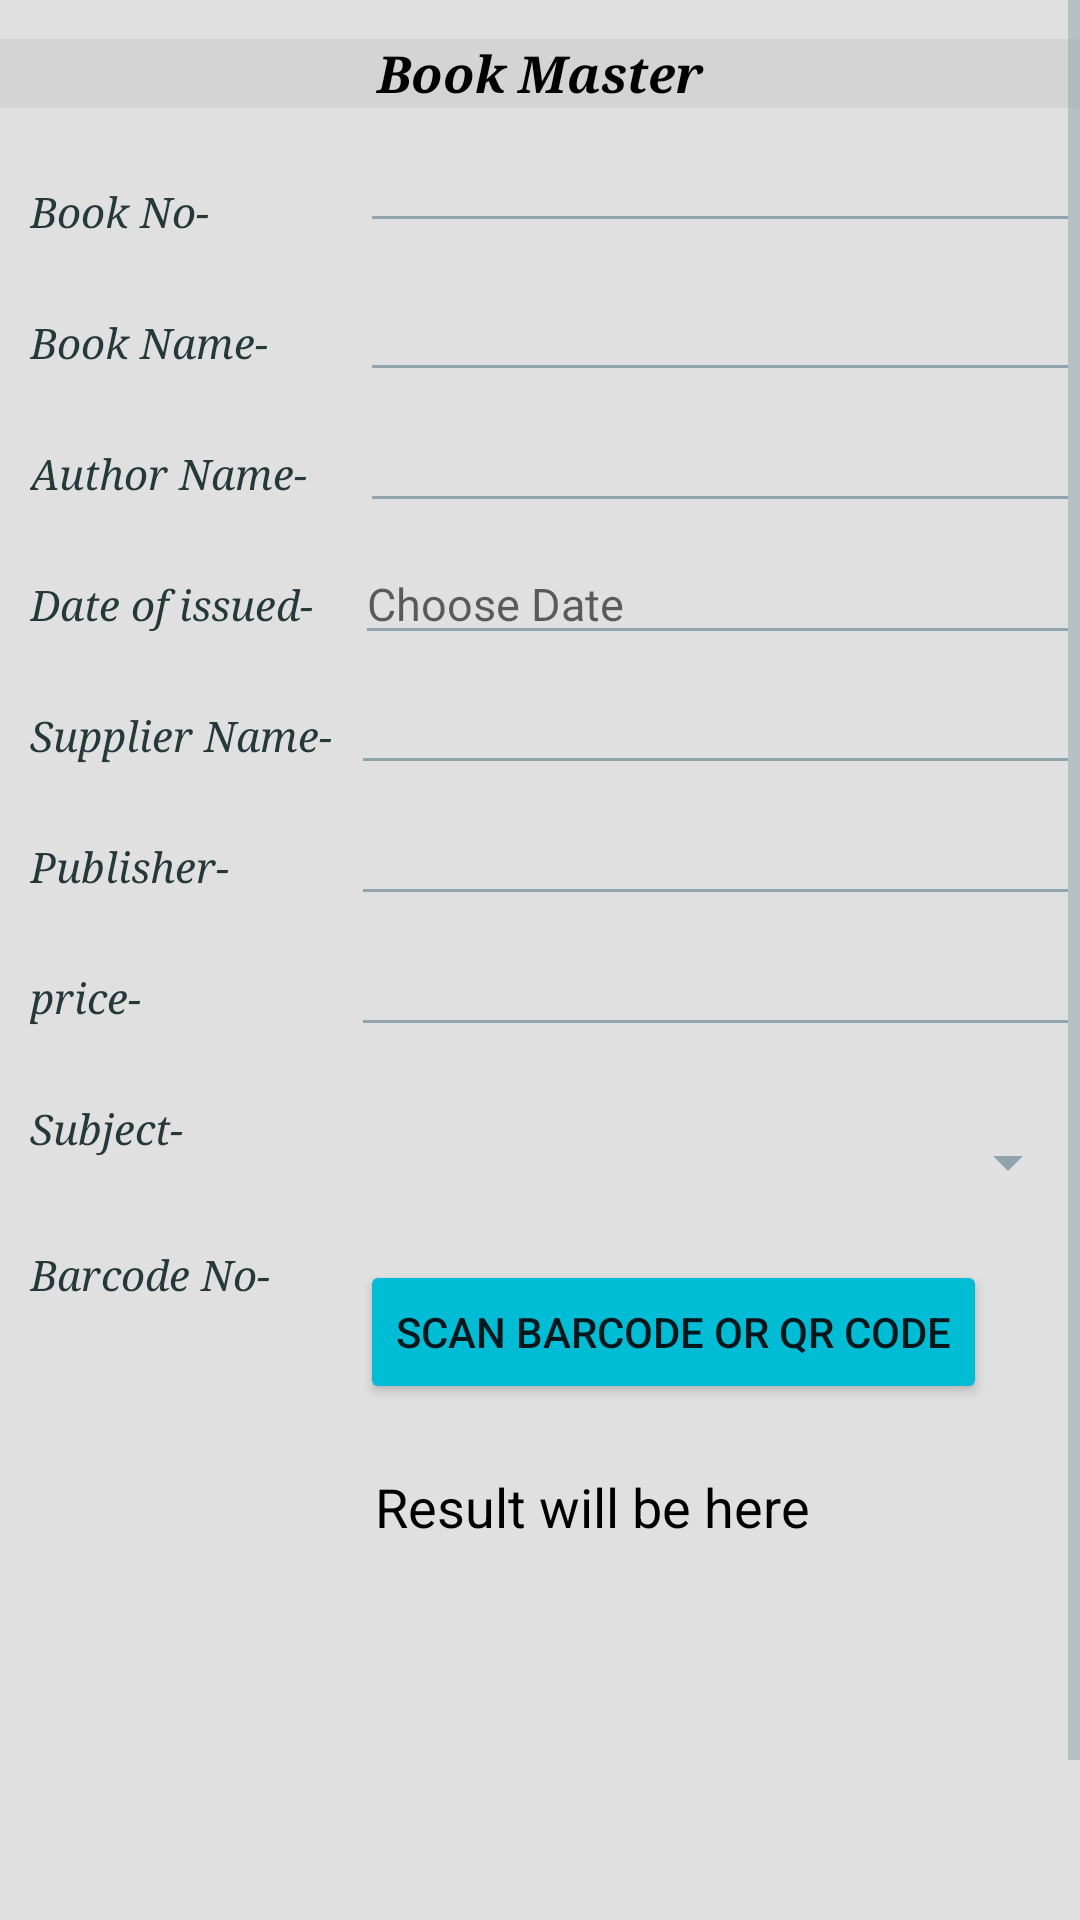

Here is an Android app screen rendered from its layout file. Give the layout XML and the strings, colors and styles it references.
<!-- AndroidManifest.xml: application theme Base.PSTheme -->
<!-- res/layout/activity_book_information.xml -->
<?xml version="1.0" encoding="utf-8"?>
<ScrollView xmlns:android="http://schemas.android.com/apk/res/android"
    xmlns:tools="http://schemas.android.com/tools"
    xmlns:app="http://schemas.android.com/apk/res-auto"
    android:id="@+id/scrolview1"
    android:layout_width="fill_parent"
    android:layout_height="wrap_content">
    <RelativeLayout
        android:layout_width="match_parent"
        android:layout_height="wrap_content"
        android:orientation="vertical"
        android:background="#e0e0e0">
        <TextView
            android:id="@+id/txtinfo"
            android:layout_width="match_parent"
            android:layout_height="match_parent"
            android:layout_alignParentLeft="true"
            android:layout_alignParentStart="true"
            android:layout_marginTop="13dp"
            android:background="#d4d4d4"
            android:fontFamily="serif"
            android:gravity="center"
            android:text="Book Master"
            android:textColor="#000000"
            android:textSize="17sp"
            android:textStyle="italic|bold" />
        <TextView
            android:id="@+id/txtbookno"
            android:layout_width="wrap_content"
            android:layout_height="wrap_content"
            android:layout_marginLeft="10dp"
            android:layout_marginTop="25dp"
            android:text="Book No-"
            android:layout_below="@+id/txtinfo"
            android:fontFamily="serif"
            android:textColor="#25383C"
            android:textSize="14sp"
            android:textStyle="italic"  />
        <EditText
            android:id="@+id/bookno"
            android:layout_width="match_parent"
            android:layout_height="wrap_content"
            android:layout_alignBaseline="@+id/txtstaffname"
            android:layout_alignStart="@+id/txtstaffname"
            android:layout_alignLeft="@+id/txtstaffname"
            android:layout_marginStart="120dp"
            android:layout_marginLeft="30dp"
            android:layout_marginTop="45dp"
            android:inputType="text"
            android:singleLine="true"
            android:textSize="14sp" />
        <TextView
            android:id="@+id/txtbookname"
            android:layout_width="wrap_content"
            android:layout_height="wrap_content"
            android:layout_marginLeft="10dp"
            android:layout_marginTop="25dp"
            android:text="Book Name-"
            android:layout_below="@+id/txtbookno"
            android:fontFamily="serif"
            android:textColor="#25383C"
            android:textSize="14sp"
            android:textStyle="italic"  />
        <EditText
            android:id="@+id/bookname"
            android:layout_width="match_parent"
            android:layout_height="wrap_content"
            android:layout_alignBaseline="@+id/txtbookname"
            android:layout_alignStart="@+id/txtbookname"
            android:layout_alignLeft="@+id/txtbookname"
            android:layout_marginStart="110dp"
            android:layout_marginLeft="30dp"
            android:layout_marginTop="45dp"
            android:inputType="text"
            android:singleLine="true"
            android:textSize="14sp" />
        <TextView
            android:id="@+id/txtbookauthor"
            android:layout_width="wrap_content"
            android:layout_height="wrap_content"
            android:layout_marginLeft="10dp"
            android:layout_marginTop="25dp"
            android:text="Author Name-"
            android:layout_below="@+id/txtbookname"
            android:fontFamily="serif"
            android:textColor="#25383C"
            android:textSize="14sp"
            android:textStyle="italic"  />
        <EditText
            android:id="@+id/bookauthor"
            android:layout_width="match_parent"
            android:layout_height="wrap_content"
            android:layout_alignBaseline="@+id/txtbookauthor"
            android:layout_alignStart="@+id/txtbookauthor"
            android:layout_alignLeft="@+id/txtbookauthor"
            android:layout_marginStart="110dp"
            android:layout_marginLeft="30dp"
            android:layout_marginTop="45dp"
            android:inputType="text"
            android:singleLine="true"
            android:textSize="14sp" />
        <TextView
            android:id="@+id/txtdateofissued"
            android:layout_width="wrap_content"
            android:layout_height="wrap_content"
            android:layout_marginLeft="10dp"
            android:layout_marginTop="25dp"
            android:text="Date of issued-"
            android:layout_below="@+id/txtbookauthor"
            android:fontFamily="serif"
            android:textColor="#25383C"
            android:textSize="14sp"
            android:textStyle="italic"  />
        <EditText
            android:id="@+id/datechoice1"
            android:layout_width="300dp"
            android:layout_marginTop="270dp"
            android:layout_height="wrap_content"
            android:layout_alignBaseline="@+id/txtdateofissued"
            android:layout_marginStart="14dp"
            android:textSize="15sp" android:layout_toEndOf="@+id/txtdateofissued"
            android:hint="Choose Date"
            android:inputType="date"
            android:maxLength="12"
            android:singleLine="true"
            android:layout_toRightOf="@+id/txtdateoffee"
            android:layout_marginLeft="50dp" />
        <TextView
            android:id="@+id/txtsuppliername"
            android:layout_width="wrap_content"
            android:layout_height="wrap_content"
            android:layout_marginLeft="10dp"
            android:layout_marginTop="25dp"
            android:text="Supplier Name-"
            android:layout_below="@+id/txtdateofissued"
            android:fontFamily="serif"
            android:textColor="#25383C"
            android:textSize="14sp"
            android:textStyle="italic"  />
        <EditText
            android:id="@+id/suppliername"
            android:layout_width="match_parent"
            android:layout_height="wrap_content"
            android:layout_alignBaseline="@+id/txtsuppliername"
            android:layout_alignStart="@+id/txtsuppliername"
            android:layout_alignLeft="@+id/txtsuppliername"
            android:layout_marginStart="107dp"
            android:layout_marginLeft="30dp"
            android:layout_marginTop="45dp"
            android:inputType="text"
            android:singleLine="true"
            android:textSize="14sp" />
        <TextView
            android:id="@+id/txtpublisher"
            android:layout_width="wrap_content"
            android:layout_height="wrap_content"
            android:layout_marginLeft="10dp"
            android:layout_marginTop="25dp"
            android:text="Publisher-"
            android:layout_below="@+id/txtsuppliername"
            android:fontFamily="serif"
            android:textColor="#25383C"
            android:textSize="14sp"
            android:textStyle="italic" />
        <EditText
            android:id="@+id/publishername"
            android:layout_width="match_parent"
            android:layout_height="wrap_content"
            android:layout_alignBaseline="@+id/txtpublisher"
            android:layout_alignStart="@+id/txtpublisher"
            android:layout_alignLeft="@+id/txtpublisher"
            android:layout_marginStart="107dp"
            android:layout_marginLeft="30dp"
            android:layout_marginTop="45dp"
            android:inputType="text"
            android:singleLine="true"
            android:textSize="14sp" />
        <TextView
            android:id="@+id/txtprice"
            android:layout_width="wrap_content"
            android:layout_height="wrap_content"
            android:layout_marginLeft="10dp"
            android:layout_marginTop="25dp"
            android:text="price-"
            android:layout_below="@+id/txtpublisher"
            android:fontFamily="serif"
            android:textColor="#25383C"
            android:textSize="14sp"
            android:textStyle="italic" />
        <EditText
            android:id="@+id/price"
            android:layout_width="match_parent"
            android:layout_height="wrap_content"
            android:layout_alignBaseline="@+id/txtprice"
            android:layout_alignStart="@+id/txtprice"
            android:layout_alignLeft="@+id/txtprice"
            android:layout_marginStart="107dp"
            android:layout_marginLeft="30dp"
            android:layout_marginTop="45dp"
            android:inputType="text"
            android:singleLine="true"
            android:textSize="14sp" />
        <TextView
            android:id="@+id/txtsubject"
            android:layout_width="wrap_content"
            android:layout_height="wrap_content"
            android:layout_marginLeft="10dp"
            android:layout_marginTop="25dp"
            android:text="Subject-"
            android:layout_below="@+id/txtprice"
            android:fontFamily="serif"
            android:textColor="#25383C"
            android:textSize="14sp"
            android:textStyle="italic" />

        <Spinner
            android:id="@+id/spinner"
            android:layout_width="match_parent"
            android:layout_height="35dp"
            android:layout_marginStart="40dp"
            android:layout_marginLeft="40dp"
            android:layout_marginTop="370dp"
            android:layout_toEndOf="@+id/txtsubject"
            android:layout_toRightOf="@+id/txtsubject"
            android:fontFamily="serif"
            android:textSize="14sp"
            android:textStyle="italic" />
        <TextView
              android:id="@+id/txtbarcode"
              android:layout_width="wrap_content"
              android:layout_height="wrap_content"
              android:layout_marginLeft="10dp"
              android:layout_marginTop="30dp"
              android:text="Barcode No-"
              android:layout_below="@+id/txtsubject"
              android:fontFamily="serif"
              android:textColor="#25383C"
              android:textSize="14sp"
              android:textStyle="italic"/>

        <Button
            android:layout_width="wrap_content"
            android:layout_height="wrap_content"
            android:id="@+id/btn"
            android:text="Scan Barcode or QR code"
            android:layout_marginTop="420dp"
            android:layout_marginStart="120dp"
            android:layout_marginLeft="120dp" />
        <TextView
            android:layout_width="match_parent"
            android:layout_height="wrap_content"
            android:id="@+id/tvresult"
            android:textColor="#000"
            android:layout_marginTop="490dp"
            android:textAppearance="?android:attr/textAppearanceMedium"
            android:layout_marginStart="125dp"
            android:text="Result will be here"
            android:layout_marginLeft="125dp" />


        <Button
            android:id="@+id/btnsubmit"
            android:layout_width="wrap_content"
            android:layout_height="wrap_content"
            android:layout_marginStart="10dp"
            android:layout_marginLeft="10dp"
            android:layout_marginTop="650dp"
            android:text="Submit"
            android:background="#d4d4d4"/>
    </RelativeLayout>
</ScrollView>
<!-- resources referenced by this layout -->
<resources>
  <style name="Base.PSTheme" parent="Theme.AppCompat.Light.NoActionBar">
          <item name="colorButtonNormal">@color/global__primary</item>
          <item name="colorPrimary">@color/global__primary</item>
          <item name="colorPrimaryDark">@color/global__primary_dark</item>
          <item name="colorAccent">@color/global__accent</item>
          <item name="android:windowBackground">@color/layout__primary_background</item>
          <item name="drawerArrowStyle">@style/MyDrawerArrowToggle</item>
          <item name="colorControlNormal">@color/global__accent</item>
          <item name="actionBarStyle">@style/Widget.Styled.ActionBar</item>
  
      </style>
  <color name="global__primary">#00BCD4</color>
  <color name="global__primary_dark">#03A9F4</color>
  <color name="global__accent">#90a4ae</color>
  <color name="layout__primary_background">@color/md_grey_50</color>
  <style name="MyDrawerArrowToggle" parent="Widget.AppCompat.DrawerArrowToggle">
          <item name="color">@color/text__white</item>
          <item name="actionMenuTextColor">@color/text__white</item>
      </style>
  <style name="Widget.Styled.ActionBar" parent="@style/Widget.AppCompat.Light.ActionBar">
          
          
          <item name="actionMenuTextColor">@color/text__white</item>
          
      </style>
  <color name="md_grey_50">#fafafa</color>
  <color name="text__white">@color/md_white_1000</color>
  <color name="md_white_1000">#FFFFFF</color>
</resources>
